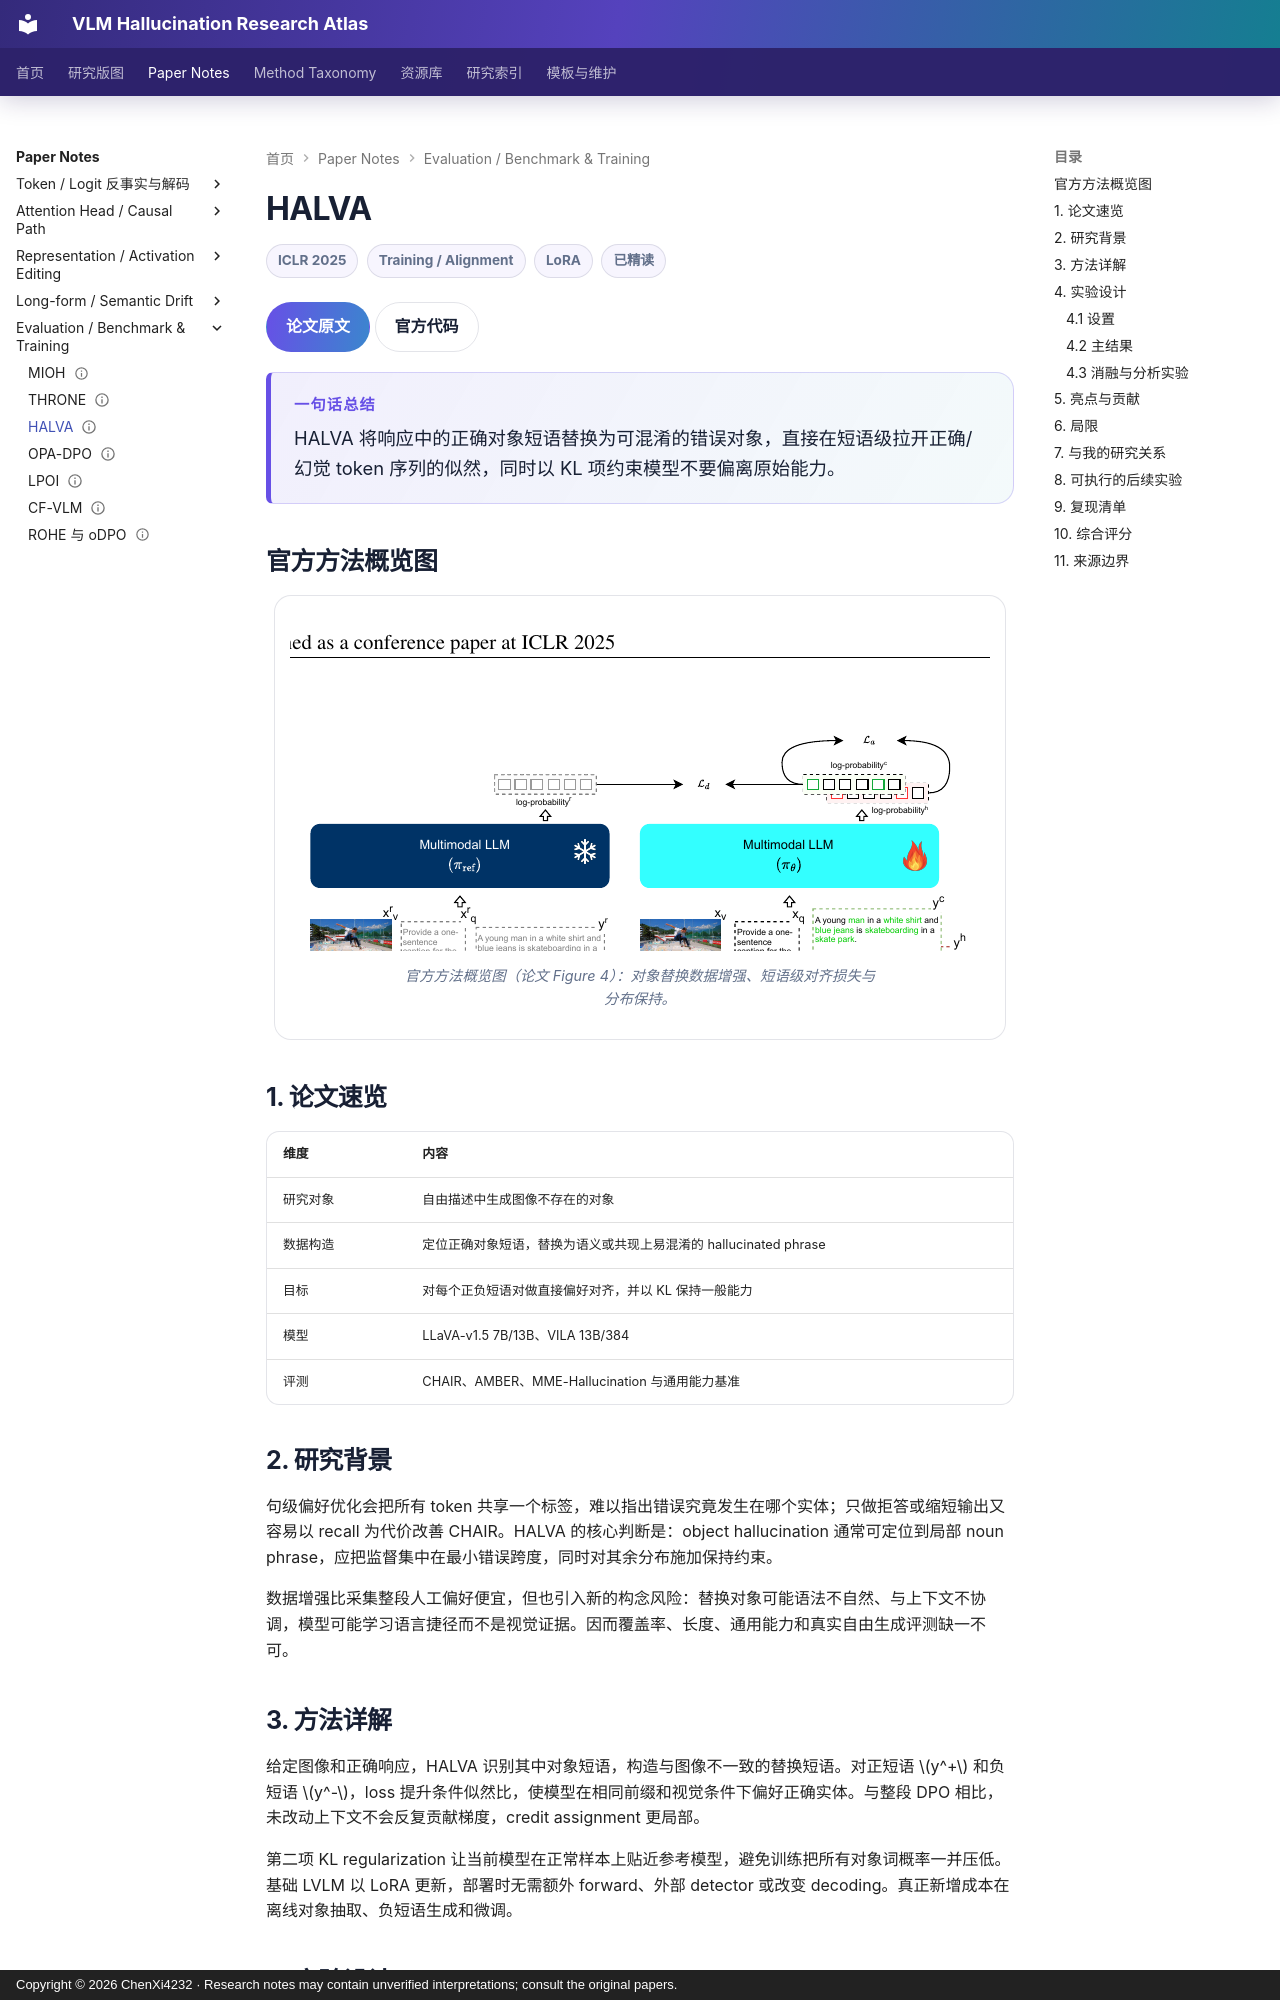

repository: ChenXi4232/vlm-hallucination-notes · page: papers/halva/index.html · generator: mkdocs · copyright: Copyright © 2026 ChenXi4232 · Research notes may contain unverified interpretations; consult the original papers.

---
title: "Mitigating Object Hallucination in MLLMs via Data-Augmented Phrase-Level Alignment"
description: HALVA 以对象短语级正负对和分布保持约束训练 LVLM，减少自由生成对象幻觉
authors: [Pritam Sarkar, Sayna Ebrahimi, Ali Etemad, Ahmad Beirami, Sercan Ö. Arık, Tomas Pfister]
venue: ICLR
year: 2025
resource_type: 方法论文
direction: Training / Alignment
hallucination_type: [Object hallucination, Free-form generation]
method_level: [Phrase-level, Training-level]
training: LoRA fine-tuning
status: 已精读
source_status: ICLR 2025 官方论文与官方代码已核对
review_state: automated
added_at: 2026-08-24
last_verified: 2026-08-24
paper_url: https://proceedings.iclr.cc/paper_files/paper/2025/hash/b73228d026ef49bfa49f95b7e330513e-Abstract-Conference.html
code_url: https://github.com/pritamqu/HALVA
overview_figure: ../assets/images/papers/halva-overview.png
overview_figure_source: Figure 4 from the official ICLR 2025 paper
tags: [HALVA, Phrase alignment, LoRA, CHAIR, AMBER, ICLR]
---

# HALVA

<div class="paper-meta"><span>ICLR 2025</span><span>Training / Alignment</span><span>LoRA</span><span>已精读</span></div>

[论文原文](https://proceedings.iclr.cc/paper_files/paper/2025/hash/b73228d026ef49bfa49f95b7e330513e-Abstract-Conference.html){ .kb-button .primary } [官方代码](https://github.com/pritamqu/HALVA){ .kb-button }

<div class="paper-tldr"><strong>一句话总结</strong><p>HALVA 将响应中的正确对象短语替换为可混淆的错误对象，直接在短语级拉开正确/幻觉 token 序列的似然，同时以 KL 项约束模型不要偏离原始能力。</p></div>

## 官方方法概览图

<figure class="paper-figure"><a href="../../assets/images/papers/halva-overview.png" target="_blank" rel="noopener"><img src="../../assets/images/papers/halva-overview.png" alt="HALVA 官方方法总览"></a><figcaption>官方方法概览图（论文 Figure 4）：对象替换数据增强、短语级对齐损失与分布保持。</figcaption></figure>

## 1. 论文速览

| 维度 | 内容 |
|---|---|
| 研究对象 | 自由描述中生成图像不存在的对象 |
| 数据构造 | 定位正确对象短语，替换为语义或共现上易混淆的 hallucinated phrase |
| 目标 | 对每个正负短语对做直接偏好对齐，并以 KL 保持一般能力 |
| 模型 | LLaVA-v1.5 7B/13B、VILA 13B/384 |
| 评测 | CHAIR、AMBER、MME-Hallucination 与通用能力基准 |
